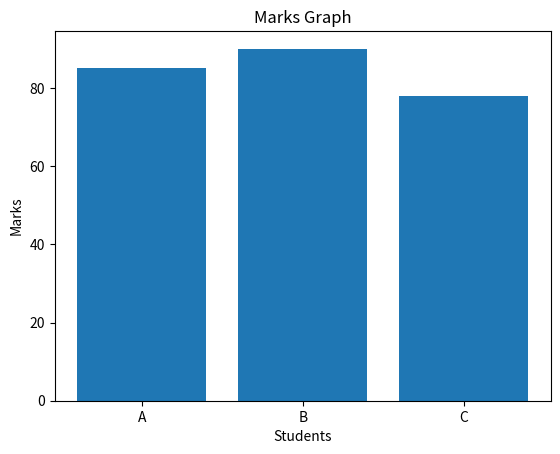

This chart was generated by the following Python code:
print("Mohammed Ali, 251A007")

import pandas as pd
import matplotlib.pyplot as plt

data = {"Name": ["A", "B", "C"], "Marks": [85, 90, 78]}
df = pd.DataFrame(data)

print(df)

plt.bar(df["Name"], df["Marks"])
plt.title("Marks Graph")
plt.xlabel("Students")
plt.ylabel("Marks")
plt.show()
